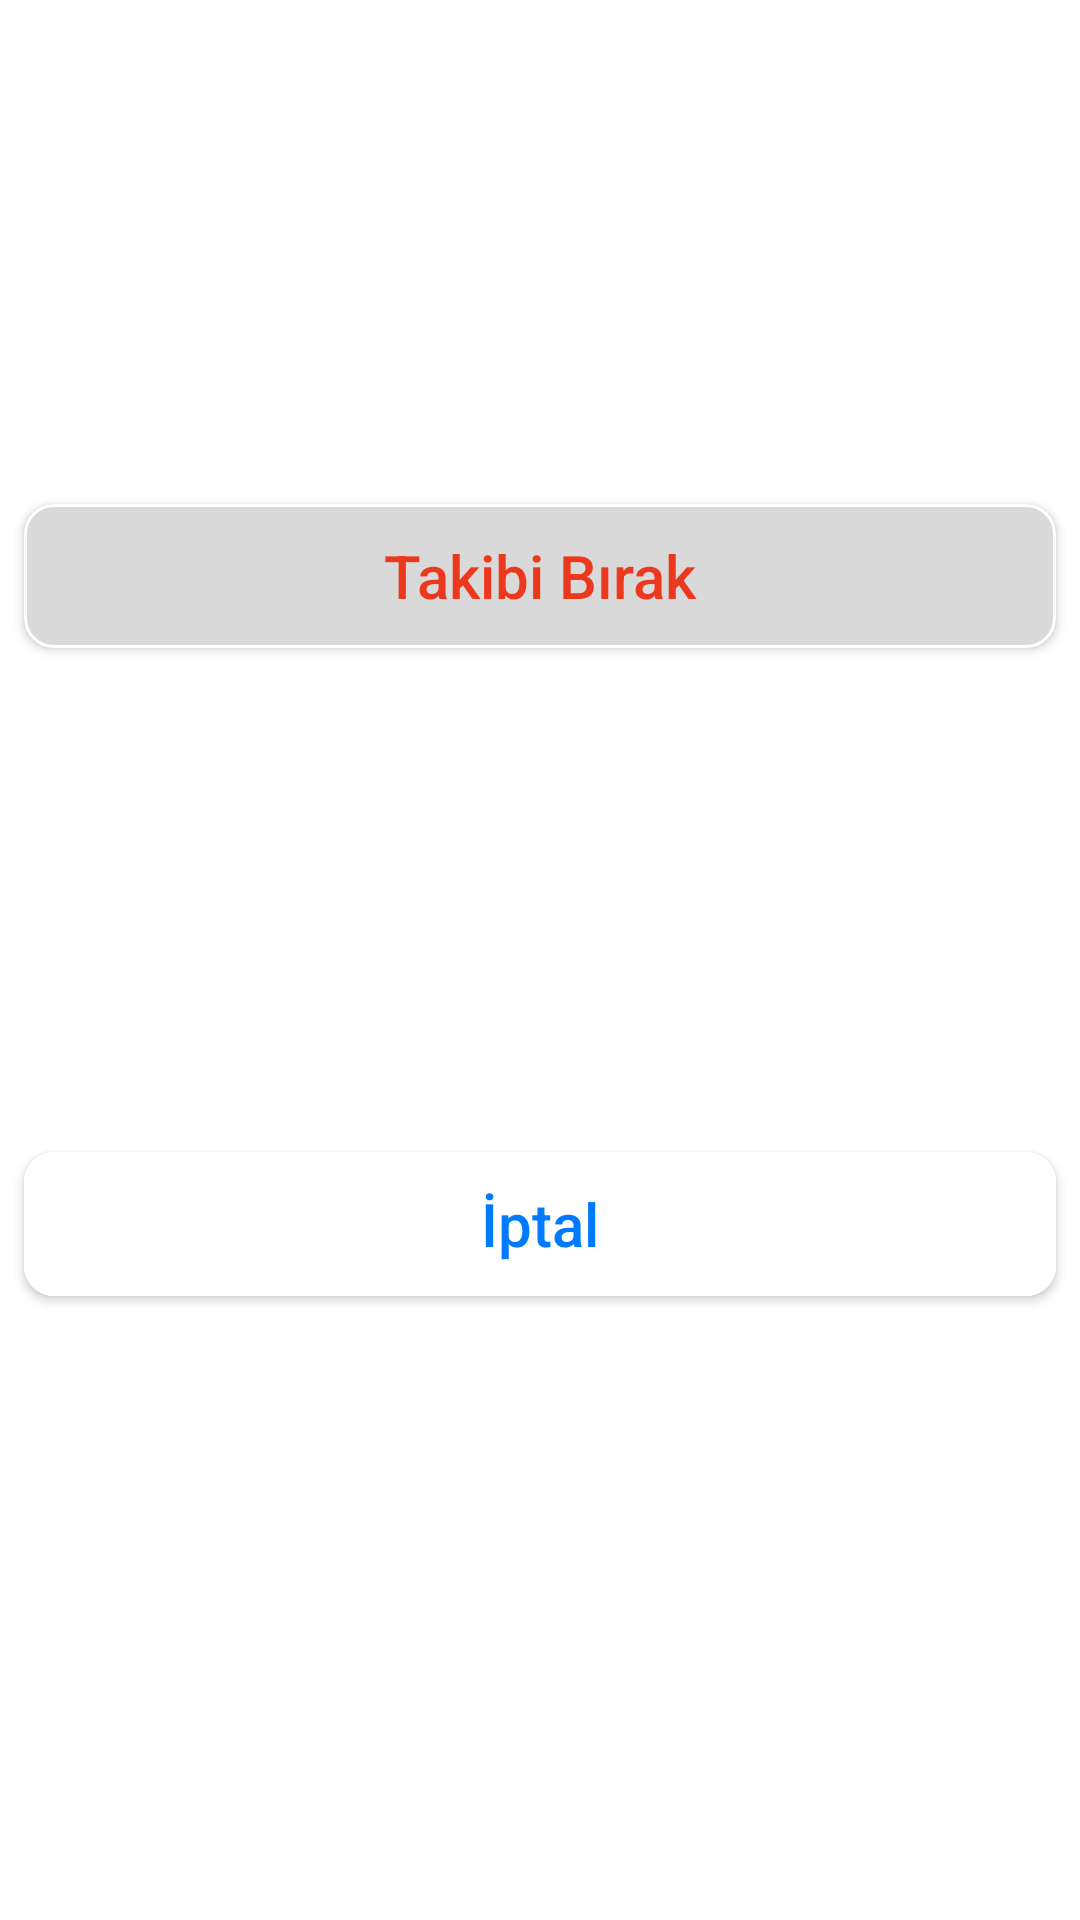

Reconstruct the res/layout file that produces this screen, plus the resources it refers to.
<!-- AndroidManifest.xml: application theme Theme.Sadik_fodamy -->
<!-- res/layout/fragment_bottom_sheet.xml -->
<?xml version="1.0" encoding="utf-8"?>
<layout xmlns:android="http://schemas.android.com/apk/res/android"
    xmlns:app="http://schemas.android.com/apk/res-auto"
    xmlns:tools="http://schemas.android.com/tools">

    <androidx.constraintlayout.widget.ConstraintLayout
        android:layout_width="match_parent"
        android:layout_height="wrap_content"
        tools:context=".ui.dialog.UnfollowDialogFragment">

        <androidx.constraintlayout.widget.Guideline
            android:id="@+id/guidelineLeft"
            android:layout_width="wrap_content"
            android:layout_height="wrap_content"
            android:orientation="vertical"
            app:layout_constraintGuide_begin="@dimen/guide_8" />

        <androidx.constraintlayout.widget.Guideline
            android:id="@+id/guidelineRight"
            android:layout_width="wrap_content"
            android:layout_height="wrap_content"
            android:orientation="vertical"
            app:layout_constraintGuide_end="@dimen/guide_8" />

        <com.google.android.material.button.MaterialButton
            android:id="@+id/bt_unfollow"
            style="@style/AlertButton.Fodamy"
            android:layout_width="0dp"
            android:layout_height="wrap_content"
            android:layout_marginTop="@dimen/margin_8"
            android:layout_marginBottom="@dimen/margin_8"
            android:backgroundTint="@color/bottom_sheet"
            android:letterSpacing="0"
            android:text="@string/unfollow"
            android:textColor="@color/primary"
            android:textSize="@dimen/text_size_20"
            app:cornerRadius="@dimen/corner_radius_10"
            app:layout_constraintBottom_toTopOf="@id/bt_cancel"
            app:layout_constraintEnd_toEndOf="@id/guidelineRight"
            app:layout_constraintStart_toStartOf="@id/guidelineLeft"
            app:layout_constraintTop_toTopOf="parent"
            app:strokeColor="@color/cardview_light_background"
            app:strokeWidth="@dimen/stroke_width" />


        <com.google.android.material.button.MaterialButton
            android:id="@+id/bt_cancel"
            style="@style/AlertButton.Fodamy"
            android:layout_width="0dp"
            android:layout_height="wrap_content"
            android:layout_marginBottom="48dp"
            android:backgroundTint="@color/cardview_light_background"
            android:letterSpacing="0"
            android:text="@string/cancel_bottom_sheet"
            android:textColor="@color/cancel"
            android:textSize="@dimen/text_size_20"
            app:cornerRadius="@dimen/corner_radius_10"
            app:layout_constraintBottom_toBottomOf="parent"
            app:layout_constraintEnd_toEndOf="@id/guidelineRight"
            app:layout_constraintStart_toStartOf="@id/guidelineLeft"
            app:layout_constraintTop_toBottomOf="@id/bt_unfollow" />


    </androidx.constraintlayout.widget.ConstraintLayout>
</layout>
<!-- resources referenced by this layout -->
<resources>
  <color name="bottom_sheet">#D9D9D9</color>
  <color name="cancel">#007AFF</color>
  <color name="primary">#EC381C</color>
  <dimen name="corner_radius_10">10dp</dimen>
  <dimen name="guide_8">8dp</dimen>
  <dimen name="margin_8">8dp</dimen>
  <dimen name="stroke_width">1dp</dimen>
  <dimen name="text_size_20">20sp</dimen>
  <string name="cancel_bottom_sheet">İptal</string>
  <string name="unfollow">Takibi Bırak</string>
  <style name="AlertButton.Fodamy" parent="Widget.MaterialComponents.Button">
          <item name="android:insetTop">0dp</item>
          <item name="android:insetBottom">0dp</item>
          <item name="android:textAllCaps">false</item>
          <item name="backgroundColor">#707070</item>
          <item name="android:textColor">@color/black</item>
  
  
  
  
  
      </style>
  <style name="Theme.Sadik_fodamy" parent="Theme.MaterialComponents.DayNight.NoActionBar">
          
          <item name="colorPrimary">#EC381C</item>
          <item name="colorPrimaryVariant">#212529</item>
          <item name="colorOnPrimary">#6C757D</item>
          <item name="colorOnBackground">#FFFFFF</item>
  
  
  
          
  
          <item name="colorSecondary">@color/teal_200</item>
          <item name="colorSecondaryVariant">@color/teal_700</item>
          <item name="colorOnSecondary">@color/black</item>
          
          <item name="android:statusBarColor" tools:targetApi="l">@color/primary</item>
          
      </style>
  <color name="black">#FF000000</color>
  <color name="teal_200">#FF03DAC5</color>
  <color name="teal_700">#FF018786</color>
</resources>
